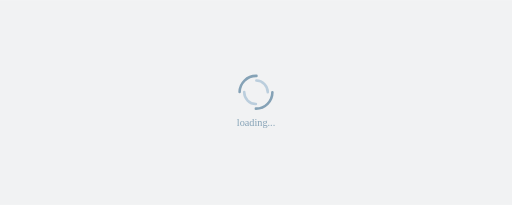
t = 0.00 s
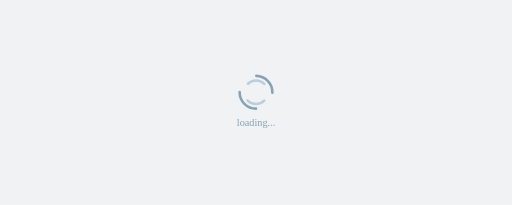
t = 0.75 s
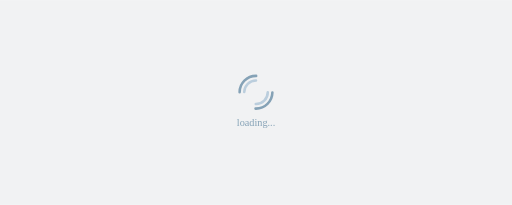
t = 1.50 s
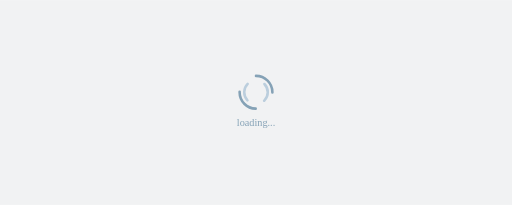
t = 2.25 s
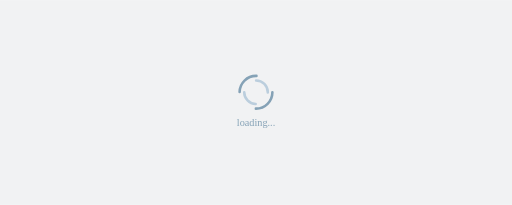
t = 3.00 s
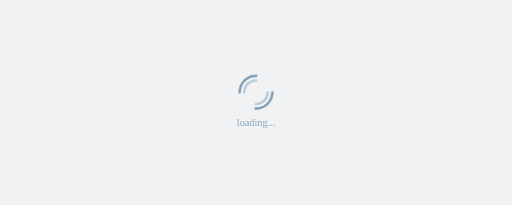
t = 4.50 s

The animated SVG that drew these frames (rendered in a browser with its animation timeline set to each time). Animation: 2 SMIL elements (animateTransform=2); one cycle of 6.00 s, repeats indefinitely.

<?xml version="1.0" encoding="UTF-8"?>
<svg xmlns="http://www.w3.org/2000/svg" xmlns:xlink="http://www.w3.org/1999/xlink" width="1000px" height="400px"
     viewBox="0 0 1000 400" preserveAspectRatio="xMidYMid">
    <rect width="100%" height="100%" fill="rgb(241, 242, 243)" />
    <circle cx="500" cy="180" r="32" stroke-width="5" stroke="#85a2b6"
            stroke-dasharray="50.26548245743669 50.26548245743669" fill="none" stroke-linecap="round">
        <animateTransform attributeName="transform" type="rotate" dur="3s" repeatCount="indefinite" keyTimes="0;1"
                          values="0 500 180;360 500 180"></animateTransform>
    </circle>
    <circle cx="500" cy="180" r="23" stroke-width="5" stroke="#bbcedd"
            stroke-dasharray="36.12831551628262 36.12831551628262" stroke-dashoffset="36.12831551628262" fill="none"
            stroke-linecap="round">
        <animateTransform attributeName="transform" type="rotate" dur="6s" repeatCount="indefinite" keyTimes="0;1"
                          values="0 500 180;-360 500 180"></animateTransform>
    </circle>
    <text x="500" y="245" text-anchor="middle" font-size="20" fill="#85a2b6">loading...</text>
</svg>
